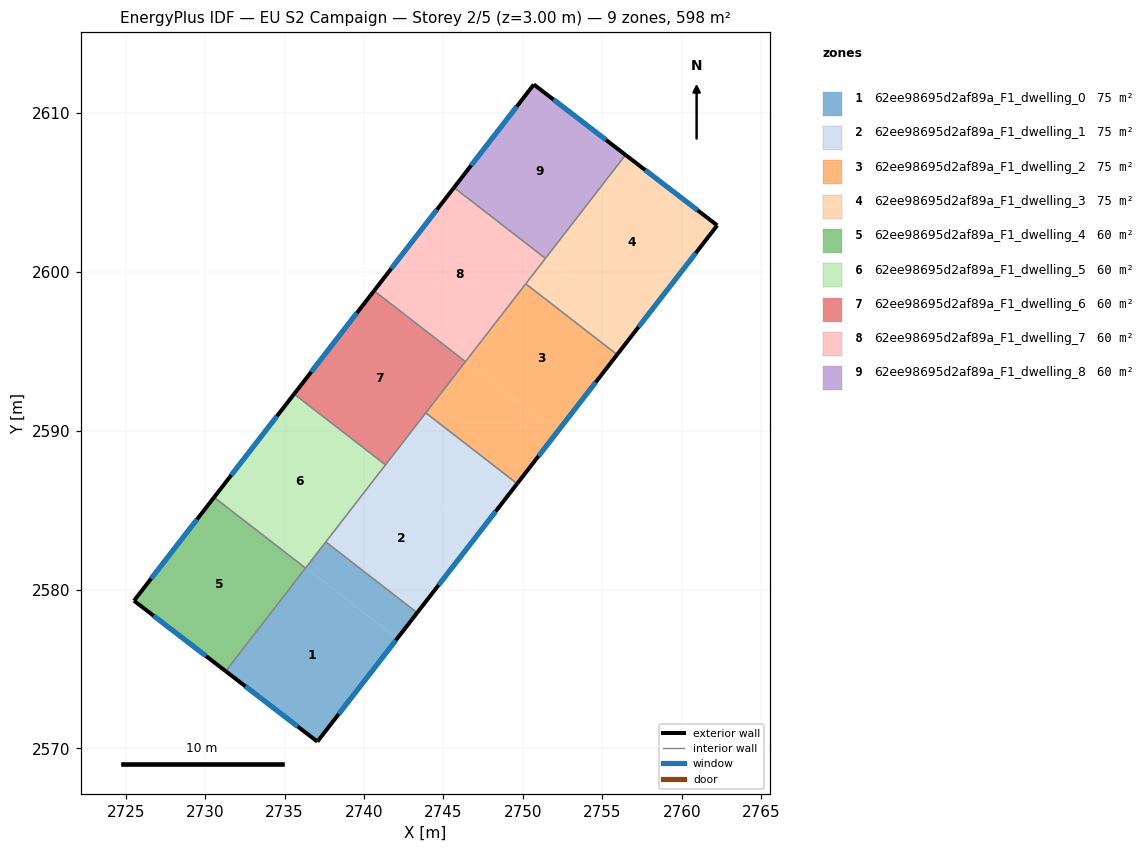
=== STOREY PLAN SPEC (per zone: floor XY polygon, exterior-wall plan segments, windows/doors) ===
zone 1: 62ee98695d2af89a_F1_dwelling_0  (74.8 m²)
  floor: (2742.09, 2576.91) (2737.06, 2570.42) (2731.29, 2574.86) (2736.33, 2581.37)
  floor: (2743.34, 2578.54) (2742.09, 2576.91) (2736.33, 2581.37) (2737.59, 2582.99)
  exterior wall: (2737.06, 2570.42) – (2743.34, 2578.54)  [10.3 m]
    window: (2738.41, 2572.16) – (2742.00, 2576.80)  [10.1 m²]
  exterior wall: (2731.29, 2574.86) – (2737.06, 2570.42)  [7.3 m]
    window: (2732.53, 2573.91) – (2735.82, 2571.37)  [7.1 m²]
  interior walls: 3
zone 2: 62ee98695d2af89a_F1_dwelling_1  (74.8 m²)
  floor: (2747.12, 2583.41) (2743.34, 2578.54) (2737.59, 2582.99) (2741.37, 2587.87)
  floor: (2749.64, 2586.66) (2747.12, 2583.41) (2741.37, 2587.87) (2743.88, 2591.12)
  exterior wall: (2743.34, 2578.54) – (2749.64, 2586.66)  [10.3 m]
    window: (2744.69, 2580.28) – (2748.29, 2584.92)  [10.1 m²]
  interior walls: 4
zone 3: 62ee98695d2af89a_F1_dwelling_2  (74.8 m²)
  floor: (2752.16, 2589.91) (2749.64, 2586.66) (2743.88, 2591.12) (2746.40, 2594.37)
  floor: (2755.93, 2594.79) (2752.16, 2589.91) (2746.40, 2594.37) (2750.18, 2599.24)
  exterior wall: (2749.64, 2586.66) – (2755.93, 2594.79)  [10.3 m]
    window: (2750.99, 2588.40) – (2754.58, 2593.05)  [10.1 m²]
  interior walls: 4
zone 4: 62ee98695d2af89a_F1_dwelling_3  (74.8 m²)
  floor: (2757.19, 2596.41) (2755.93, 2594.79) (2750.18, 2599.24) (2751.43, 2600.87)
  floor: (2762.23, 2602.92) (2757.19, 2596.41) (2751.43, 2600.87) (2756.46, 2607.36)
  exterior wall: (2762.23, 2602.92) – (2756.46, 2607.36)  [7.3 m]
    window: (2761.00, 2603.87) – (2757.70, 2606.41)  [7.1 m²]
  exterior wall: (2755.93, 2594.79) – (2762.23, 2602.92)  [10.3 m]
    window: (2757.28, 2596.53) – (2760.88, 2601.18)  [10.1 m²]
  interior walls: 3
zone 5: 62ee98695d2af89a_F1_dwelling_4  (59.8 m²)
  floor: (2736.32, 2581.35) (2731.29, 2574.86) (2725.52, 2579.29) (2730.56, 2585.81)
  exterior wall: (2725.52, 2579.29) – (2731.29, 2574.86)  [7.3 m]
    window: (2726.75, 2578.35) – (2730.05, 2575.81)  [7.1 m²]
  exterior wall: (2730.56, 2585.81) – (2725.52, 2579.29)  [8.2 m]
    window: (2729.48, 2584.41) – (2726.60, 2580.69)  [8.1 m²]
  interior walls: 2
zone 6: 62ee98695d2af89a_F1_dwelling_5  (59.8 m²)
  floor: (2741.35, 2587.85) (2736.32, 2581.35) (2730.56, 2585.81) (2735.59, 2592.30)
  exterior wall: (2735.59, 2592.30) – (2730.56, 2585.81)  [8.2 m]
    window: (2734.52, 2590.91) – (2731.64, 2587.20)  [8.1 m²]
  interior walls: 4
zone 7: 62ee98695d2af89a_F1_dwelling_6  (59.8 m²)
  floor: (2746.38, 2594.35) (2741.35, 2587.85) (2735.59, 2592.30) (2740.63, 2598.80)
  exterior wall: (2740.63, 2598.80) – (2735.59, 2592.30)  [8.2 m]
    window: (2739.55, 2597.41) – (2736.67, 2593.70)  [8.1 m²]
  interior walls: 4
zone 8: 62ee98695d2af89a_F1_dwelling_7  (59.8 m²)
  floor: (2751.42, 2600.85) (2746.38, 2594.35) (2740.63, 2598.80) (2745.66, 2605.30)
  exterior wall: (2745.66, 2605.30) – (2740.63, 2598.80)  [8.2 m]
    window: (2744.58, 2603.91) – (2741.71, 2600.20)  [8.1 m²]
  interior walls: 4
zone 9: 62ee98695d2af89a_F1_dwelling_8  (59.8 m²)
  floor: (2756.46, 2607.36) (2751.42, 2600.85) (2745.66, 2605.30) (2750.69, 2611.79)
  exterior wall: (2750.69, 2611.79) – (2745.66, 2605.30)  [8.2 m]
    window: (2749.61, 2610.40) – (2746.74, 2606.69)  [8.0 m²]
  exterior wall: (2756.46, 2607.36) – (2750.69, 2611.79)  [7.3 m]
    window: (2755.22, 2608.31) – (2751.93, 2610.84)  [7.1 m²]
  interior walls: 2

=== DERIVED (storey summary) ===
Building: EU S2 Campaign
Storey: 2 of 5  (floor level z = 3.00 m)
Storey gross floor area: 598.4 m²
Zones on this storey: 9
  - 62ee98695d2af89a_F1_dwelling_0: floor 74.8 m²; exterior wall 17.5 m (52.6 m²); 2 window(s) 17.2 m²; WWR 32.7%
  - 62ee98695d2af89a_F1_dwelling_1: floor 74.8 m²; exterior wall 10.3 m (30.8 m²); 1 window(s) 10.1 m²; WWR 32.7%
  - 62ee98695d2af89a_F1_dwelling_2: floor 74.8 m²; exterior wall 10.3 m (30.8 m²); 1 window(s) 10.1 m²; WWR 32.7%
  - 62ee98695d2af89a_F1_dwelling_3: floor 74.8 m²; exterior wall 17.6 m (52.7 m²); 2 window(s) 17.2 m²; WWR 32.7%
  - 62ee98695d2af89a_F1_dwelling_4: floor 59.8 m²; exterior wall 15.5 m (46.5 m²); 2 window(s) 15.2 m²; WWR 32.7%
  - 62ee98695d2af89a_F1_dwelling_5: floor 59.8 m²; exterior wall 8.2 m (24.7 m²); 1 window(s) 8.1 m²; WWR 32.7%
  - 62ee98695d2af89a_F1_dwelling_6: floor 59.8 m²; exterior wall 8.2 m (24.7 m²); 1 window(s) 8.1 m²; WWR 32.7%
  - 62ee98695d2af89a_F1_dwelling_7: floor 59.8 m²; exterior wall 8.2 m (24.7 m²); 1 window(s) 8.1 m²; WWR 32.7%
  - 62ee98695d2af89a_F1_dwelling_8: floor 59.8 m²; exterior wall 15.5 m (46.5 m²); 2 window(s) 15.2 m²; WWR 32.7%
Zone adjacency (shared interzone walls):
  - 62ee98695d2af89a_F1_dwelling_0 ↔ 62ee98695d2af89a_F1_dwelling_1
  - 62ee98695d2af89a_F1_dwelling_0 ↔ 62ee98695d2af89a_F1_dwelling_4
  - 62ee98695d2af89a_F1_dwelling_0 ↔ 62ee98695d2af89a_F1_dwelling_5
  - 62ee98695d2af89a_F1_dwelling_1 ↔ 62ee98695d2af89a_F1_dwelling_2
  - 62ee98695d2af89a_F1_dwelling_1 ↔ 62ee98695d2af89a_F1_dwelling_5
  - 62ee98695d2af89a_F1_dwelling_1 ↔ 62ee98695d2af89a_F1_dwelling_6
  - 62ee98695d2af89a_F1_dwelling_2 ↔ 62ee98695d2af89a_F1_dwelling_3
  - 62ee98695d2af89a_F1_dwelling_2 ↔ 62ee98695d2af89a_F1_dwelling_6
  - 62ee98695d2af89a_F1_dwelling_2 ↔ 62ee98695d2af89a_F1_dwelling_7
  - 62ee98695d2af89a_F1_dwelling_3 ↔ 62ee98695d2af89a_F1_dwelling_7
  - 62ee98695d2af89a_F1_dwelling_3 ↔ 62ee98695d2af89a_F1_dwelling_8
  - 62ee98695d2af89a_F1_dwelling_4 ↔ 62ee98695d2af89a_F1_dwelling_5
  - 62ee98695d2af89a_F1_dwelling_5 ↔ 62ee98695d2af89a_F1_dwelling_6
  - 62ee98695d2af89a_F1_dwelling_6 ↔ 62ee98695d2af89a_F1_dwelling_7
  - 62ee98695d2af89a_F1_dwelling_7 ↔ 62ee98695d2af89a_F1_dwelling_8